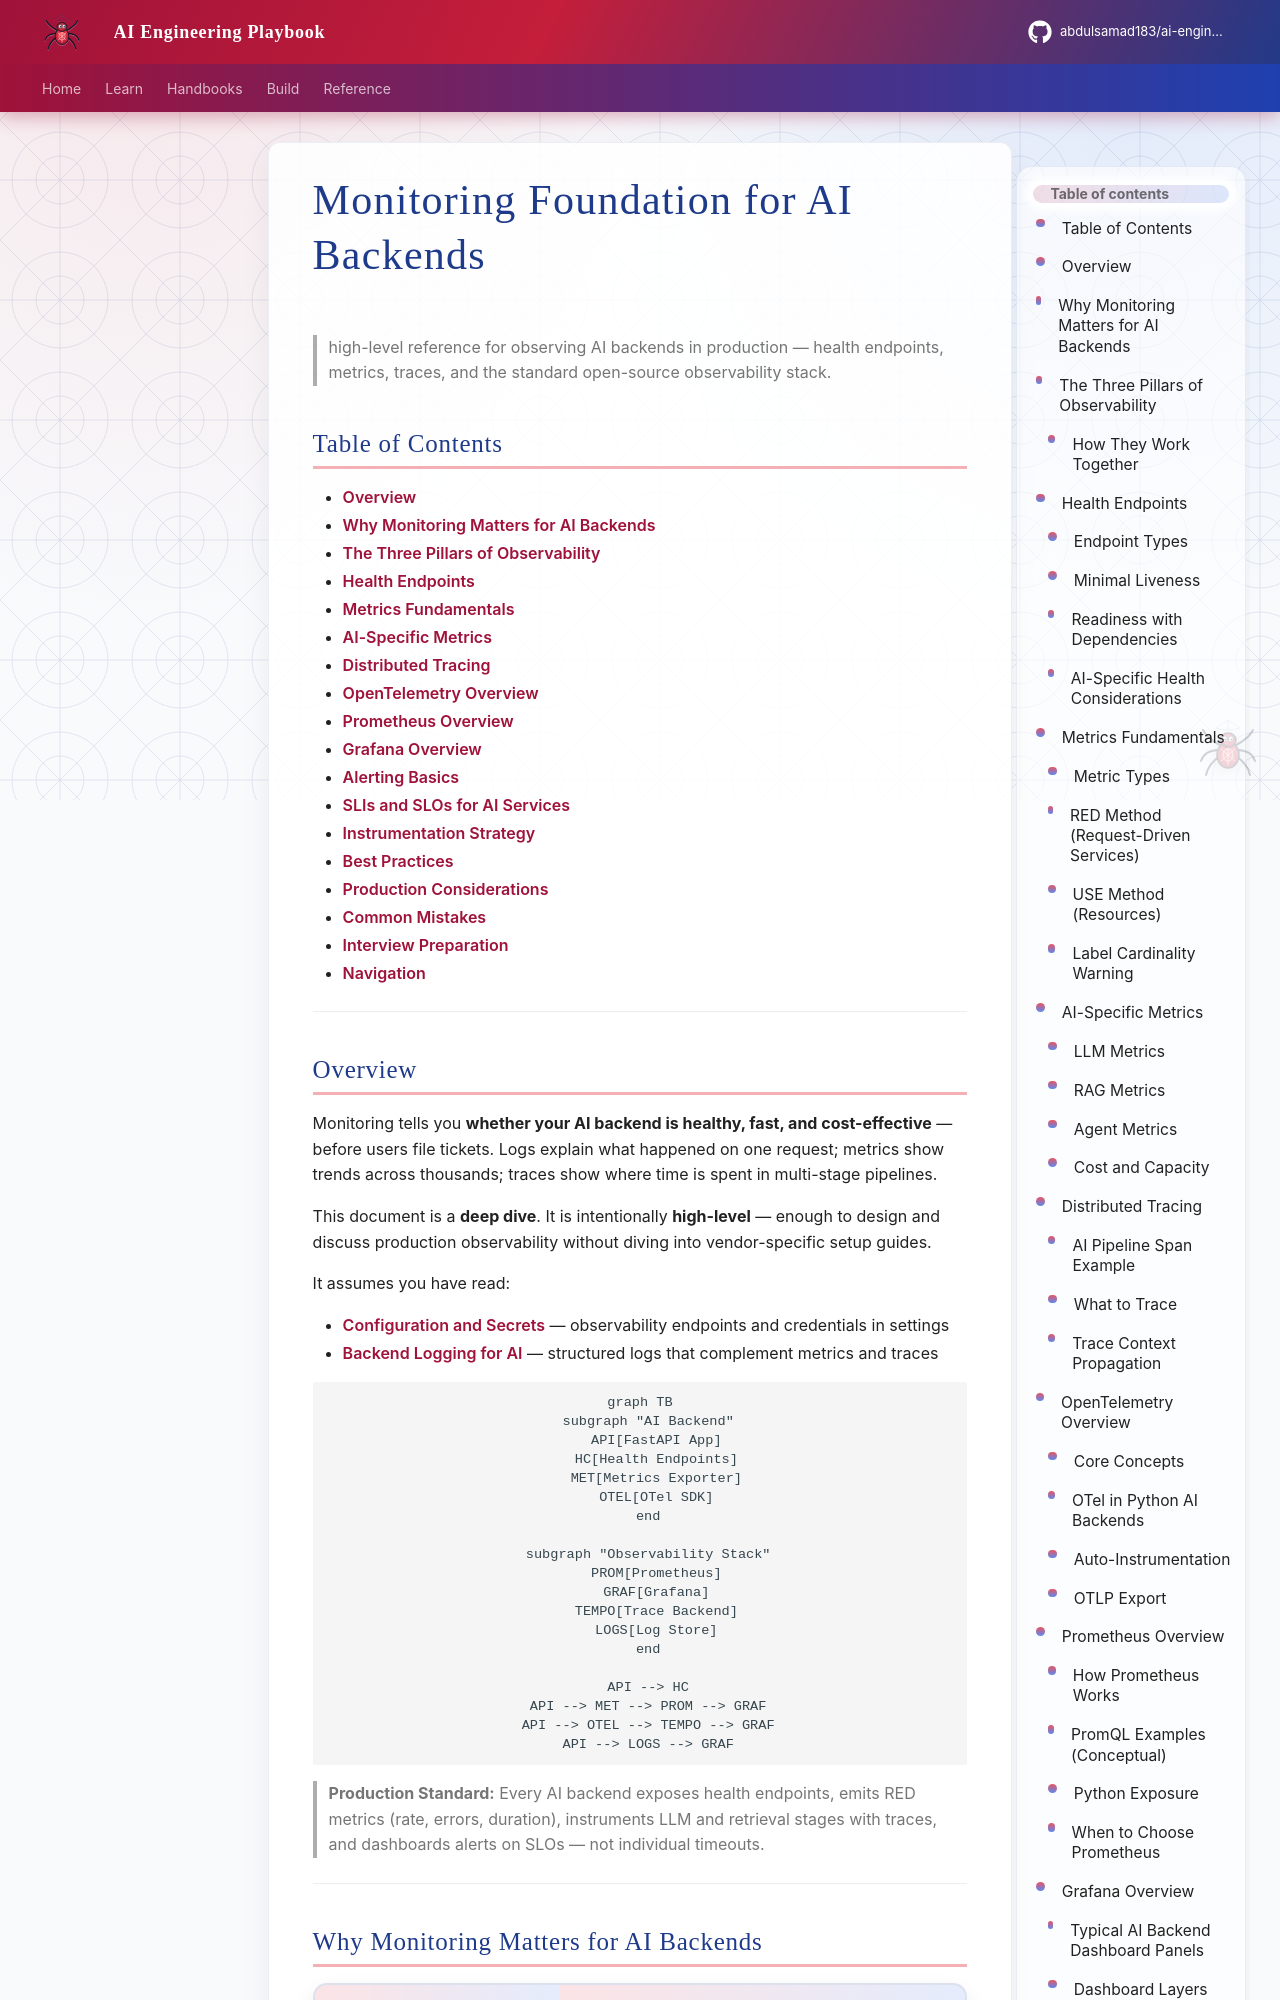

repository: abdulsamad183/ai-engineering-playbook · page: domains/monitoring/monitoring-foundation-for-ai-backends/index.html · generator: mkdocs

---
title: "Monitoring Foundation for AI Backends"
description: "high-level guide to monitoring AI backends — health endpoints, metrics, distributed tracing, OpenTelemetry, Prometheus, and Grafana overview for production observability."
domain: monitoring
tags: [monitoring, observability, prometheus, grafana, opentelemetry, health-checks, production, backend]
status: published
created: 2026-07-13
updated: 2026-07-13
version: "1.0"
related:
  - ../logging/backend-logging-for-ai.md
  - ../logging/logging-and-error-handling.md
  - ../foundations/configuration-and-secrets.md
  - ../backend-engineering/backend-fundamentals-for-ai.md
  - ../backend-engineering/configuration-management-for-backends.md
keywords: [health checks, metrics, tracing, OpenTelemetry, Prometheus, Grafana, SLI, SLO, observability, AI backend]
author: hp
---

# Monitoring Foundation for AI Backends

> high-level reference for observing AI backends in production — health endpoints, metrics, traces, and the standard open-source observability stack.

## Table of Contents

- [Overview](#overview)
- [Why Monitoring Matters for AI Backends](#why-monitoring-matters-for-ai-backends)
- [The Three Pillars of Observability](#the-three-pillars-of-observability)
- [Health Endpoints](#health-endpoints)
- [Metrics Fundamentals](#metrics-fundamentals)
- [AI-Specific Metrics](#ai-specific-metrics)
- [Distributed Tracing](#distributed-tracing)
- [OpenTelemetry Overview](#opentelemetry-overview)
- [Prometheus Overview](#prometheus-overview)
- [Grafana Overview](#grafana-overview)
- [Alerting Basics](#alerting-basics)
- [SLIs and SLOs for AI Services](#slis-and-slos-for-ai-services)
- [Instrumentation Strategy](#instrumentation-strategy)
- [Best Practices](#best-practices)
- [Production Considerations](#production-considerations)
- [Common Mistakes](#common-mistakes)
- [Interview Preparation](#interview-preparation)
- [Navigation](#navigation)

---
